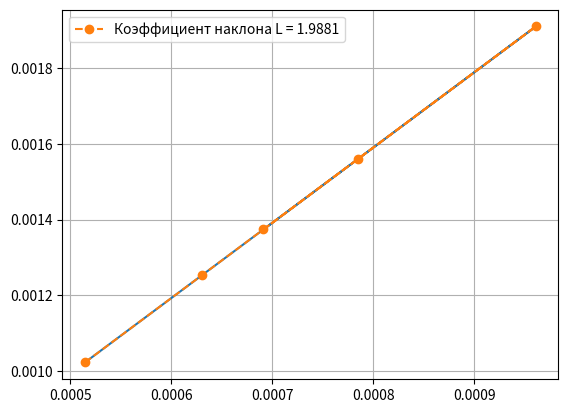

This chart was generated by the following Python code:
L = 1.9881 # m^2 * kg/s

Big_omega = [0.00051459,0.0006308,0.0009607,0.0007844,0.0006912]
Big_omega2 = [5.1459,6.308,9.607,7.844,6.912]
M = []
M2 = []
for i in range(5):
    M.append(L * Big_omega[i])
    M2.append(L * Big_omega2[i])

print(M2)

import matplotlib.pyplot as plt
import numpy as np

x = np.array(Big_omega)
y = np.array(M)
plt.plot(x, y)
plt.plot(x,y, '--o', label=f"Коэффициент наклона L = {(y[4]-y[0])/(x[4]-x[0]):.4f}")


plt.grid(visible = True, which='major', axis='both', alpha=1)
plt.grid(visible = True, which='minor', axis='both', alpha=1)

plt.legend()
plt.show()